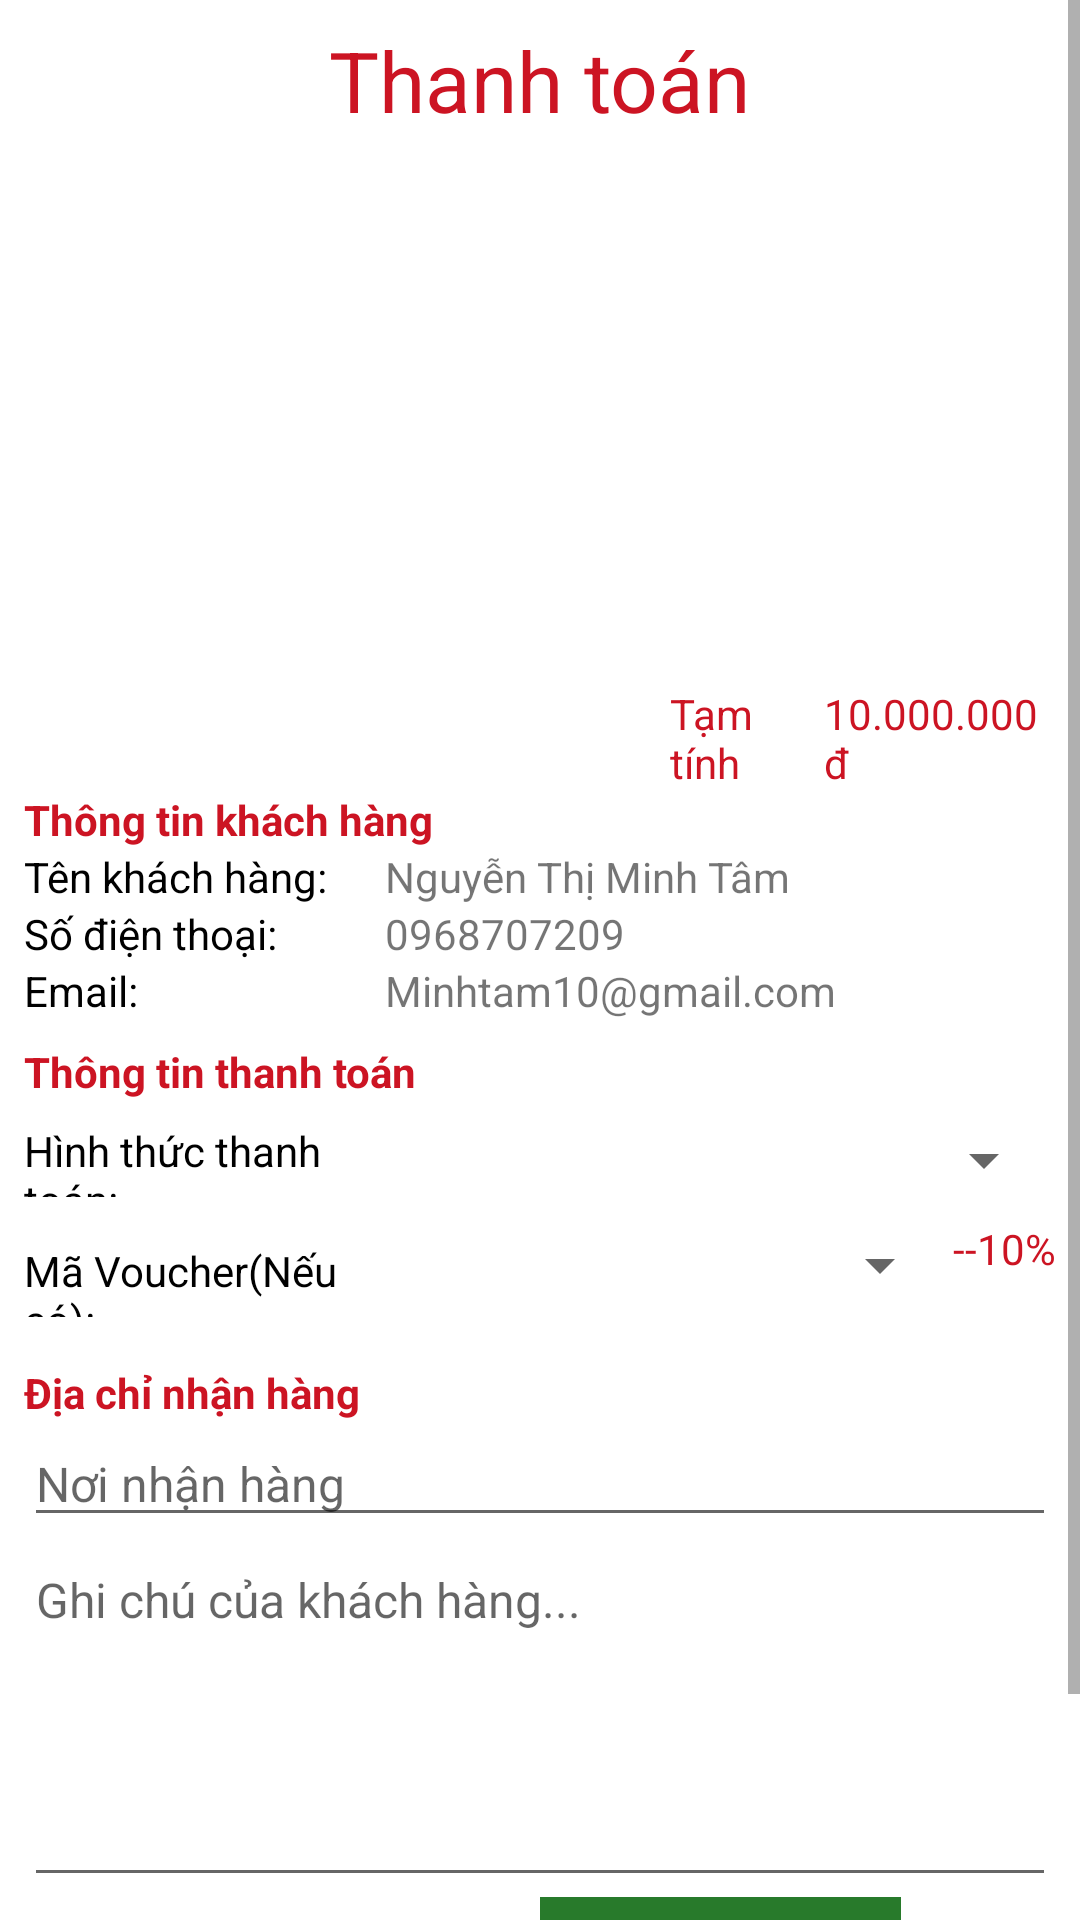

Layout XML and referenced resources for this Android screen:
<!-- AndroidManifest.xml: application theme Theme.QuanLyBanHangFahasa -->
<!-- res/layout/activity_fahasa_thanhtoan.xml -->
<?xml version="1.0" encoding="utf-8"?>
<ScrollView xmlns:android="http://schemas.android.com/apk/res/android"
    xmlns:app="http://schemas.android.com/apk/res-auto"
    xmlns:tools="http://schemas.android.com/tools"
    android:layout_width="match_parent"
    android:layout_height="match_parent"
    android:orientation="vertical"
    tools:context="admin1.ufm.quanlybanhangfahasa.Activity_Fahasa.Activity_ThanhToan">

    <LinearLayout
        android:layout_width="match_parent"
        android:layout_height="match_parent"
        android:orientation="vertical">

        <RelativeLayout
            android:orientation="horizontal"
            android:layout_margin="8dp"
            android:layout_width="match_parent"
            android:layout_height="wrap_content">

            <ImageButton
                android:src="@drawable/back"
                android:backgroundTint="@color/white"
                android:id="@+id/imgBtnBack"
                android:layout_alignParentLeft="true"
                android:layout_centerInParent="true"
                android:layout_width="wrap_content"
                android:layout_height="wrap_content"
                android:textColor="@color/black"/>

            <TextView
                android:layout_centerInParent="true"
                android:layout_width="wrap_content"
                android:layout_height="wrap_content"
                android:text="Thanh toán"
                android:textColor="@color/mauDo2"
                android:textSize="28sp"/>
        </RelativeLayout>
        <ListView
            android:background="@color/white"
            android:id="@+id/lvGioHang"
            android:layout_width="match_parent"
            android:layout_height="175dp" />

        <LinearLayout
            android:gravity="right"
            android:layout_marginLeft="8dp"
            android:layout_marginRight="8dp"
            android:weightSum="2"
            android:layout_width="match_parent"
            android:layout_height="wrap_content">
            <TextView
                android:textColor="@color/mauDo2"
                android:textSize="14sp"
                android:layout_weight="0.3"
                android:text="Tạm tính"
                android:layout_width="0dp"
                android:layout_height="wrap_content"/>
            <TextView
                android:id="@+id/lbTamTinh"
                android:textColor="@color/mauDo2"
                android:layout_weight="0.45"
                android:text="10.000.000 đ"
                android:layout_width="0dp"
                android:layout_height="wrap_content"/>
        </LinearLayout>
        <TextView
            android:layout_width="match_parent"
            android:layout_height="wrap_content"
            android:layout_marginLeft="8dp"
            android:gravity="left"
            android:text="Thông tin khách hàng"
            android:textColor="@color/mauDo2"
            android:textSize="14sp"
            android:textStyle="bold" />

        <TableLayout
            android:layout_width="match_parent"
            android:layout_height="wrap_content"
            android:paddingLeft="8dp"
            android:paddingRight="8dp">

            <TableRow>

                <TextView
                    android:layout_height="match_parent"
                    android:text="Tên khách hàng: "
                    android:textColor="@color/black" />

                <TextView
                    android:id="@+id/lbTenKH"
                    android:layout_marginLeft="16dp"
                    android:text="Nguyễn Thị Minh Tâm" />
            </TableRow>

            <TableRow>

                <TextView
                    android:text="Số điện thoại:"
                    android:textColor="@color/black" />

                <TextView
                    android:id="@+id/lbSDT"
                    android:layout_marginLeft="16dp"
                    android:text="0968707209" />
            </TableRow>

            <TableRow>

                <TextView
                    android:text="Email:"
                    android:textColor="@color/black" />

                <TextView
                    android:id="@+id/lbGmail"
                    android:layout_marginLeft="16dp"
                    android:text="Minhtam10@gmail.com" />
            </TableRow>

        </TableLayout>
        <TextView
            android:layout_width="match_parent"
            android:layout_height="wrap_content"
            android:layout_marginLeft="8dp"
            android:layout_marginTop="8dp"
            android:gravity="left"
            android:text="Thông tin thanh toán"
            android:textColor="@color/mauDo2"
            android:textSize="14sp"
            android:textStyle="bold" />
        <LinearLayout
            android:paddingLeft="8dp"
            android:paddingRight="8dp"
            android:layout_width="match_parent"
            android:layout_height="40dp"
            android:weightSum="2"
            android:orientation="horizontal">
            <TextView
                android:layout_gravity="center"
                android:textColor="@color/black"
                android:gravity="center|left"
                android:text="Hình thức thanh toán:"
                android:layout_weight="0.7"
                android:layout_width="0dp"
                android:layout_height="25dp"/>
            <Spinner
                android:id="@+id/spHTTT"
                android:gravity="center|center_horizontal"
                android:layout_weight="1.3"
                android:layout_width="0dp"
                android:layout_height="40dp"/>
        </LinearLayout>
        <LinearLayout
            android:paddingLeft="8dp"
            android:paddingRight="8dp"
            android:layout_width="match_parent"
            android:layout_height="40dp"
            android:weightSum="2"
            android:orientation="horizontal">
            <TextView
                android:layout_gravity="center"
                android:textColor="@color/black"
                android:gravity="center|left"
                android:text="Mã Voucher(Nếu có):"
                android:layout_weight="0.7"
                android:layout_width="0dp"
                android:layout_height="25dp"/>
            <Spinner
                android:id="@+id/spVoucher"
                android:gravity="center|center_horizontal"
                android:layout_weight="1.1"
                android:layout_width="0dp"
                android:layout_height="30dp"/>
            <TextView
                android:id="@+id/lbTyLeGiam"
                android:textColor="@color/mauDo2"
                android:gravity="center"
                android:text="--10%"
                android:layout_weight="0.2"
                android:layout_width="0dp"
                android:layout_height="wrap_content"/>
        </LinearLayout>
        <LinearLayout
            android:id="@+id/lv1"
            android:visibility="gone"
            android:paddingLeft="8dp"
            android:paddingRight="8dp"
            android:layout_width="match_parent"
            android:layout_height="40dp"
            android:weightSum="2"
            android:orientation="horizontal">
            <TextView
                android:id="@+id/lbThanhTien"
                android:layout_gravity="center"
                android:textColor="@color/black"
                android:gravity="center|left"
                android:text="Thành tiền sau khuyến mãi:"
                android:layout_weight="0.7"
                android:layout_width="0dp"
                android:layout_height="35dp"/>
            <TextView
                android:textSize="16sp"
                android:textStyle="bold"
                android:textColor="@color/mauDo2"
                android:id="@+id/lbThanhTienSauVch"
                android:gravity="center_vertical"
                android:layout_weight="1.3"
                android:layout_width="0dp"
                android:layout_height="40dp"/>
        </LinearLayout>
        <TextView
            android:layout_width="match_parent"
            android:layout_height="wrap_content"
            android:layout_marginLeft="8dp"
            android:layout_marginTop="8dp"
            android:gravity="left"
            android:text="Địa chỉ nhận hàng"
            android:textColor="@color/mauDo2"
            android:textSize="14sp"
            android:textStyle="bold" />

        <LinearLayout
            android:layout_width="match_parent"
            android:layout_height="match_parent"
            android:orientation="vertical"
            android:paddingLeft="8dp"
            android:paddingRight="8dp">

            <EditText
                android:id="@+id/txtNoiNhanHang"
                android:layout_width="match_parent"
                android:layout_height="wrap_content"
                android:hint="Nơi nhận hàng"
                android:textSize="16sp" />

            <EditText
                android:id="@+id/txtGhiChu"
                android:layout_width="match_parent"
                android:layout_height="120dp"
                android:layout_below="@+id/txtTyLeGiam"
                android:gravity="left"
                android:hint="Ghi chú của khách hàng..."
                android:textSize="16sp" />
        </LinearLayout>
        <LinearLayout
            android:paddingLeft="8dp"
            android:paddingRight="8dp"
            android:layout_width="match_parent"
            android:layout_height="wrap_content"
            android:weightSum="2"
            android:orientation="horizontal">
            <CheckBox
                android:id="@+id/chkXacNhan"
                android:gravity="center"
                android:layout_weight="1"
                android:text="Tôi đã đọc và đồng ý với "
                android:layout_width="0dp"
                android:layout_height="45dp"/>
            <TextView
                android:background="@color/mauXanhDollar"
                android:layout_gravity="center_vertical"
                android:textColor="@color/white"
                android:text="Quy định và hình thức thanh toán"
                android:id="@+id/lbQuyDinh"
                android:gravity="center"
                android:layout_weight="0.7"
                android:layout_width="0dp"
                android:layout_height="45dp"/>
        </LinearLayout>
        <Button
            android:id="@+id/btnXacNhanDH"
            android:layout_marginLeft="8dp"
            android:layout_marginRight="8dp"
            android:backgroundTint="@color/mauDo2"
            android:layout_width="match_parent"
            android:layout_height="wrap_content"
            android:text="XÁC NHẬN ĐƠN HÀNG"
            android:gravity="center"/>
    </LinearLayout>
</ScrollView>
<!-- resources referenced by this layout -->
<resources>
  <color name="black">#FF000000</color>
  <color name="mauDo2">#CC1423</color>
  <color name="mauXanhDollar">#287A2B</color>
  <color name="white">#FFFFFFFF</color>
  <style name="Theme.QuanLyBanHangFahasa" parent="Theme.MaterialComponents.DayNight.DarkActionBar">
          
          <item name="colorPrimary">@color/purple_500</item>
          <item name="colorPrimaryVariant">@color/mauVangChuDao</item>
          <item name="colorOnPrimary">@color/white</item>
          
          <item name="colorSecondary">@color/teal_200</item>
          <item name="colorSecondaryVariant">@color/teal_700</item>
          <item name="colorOnSecondary">@color/black</item>
          
          <item name="android:statusBarColor" tools:targetApi="l">?attr/colorPrimaryVariant</item>
          
      </style>
  <color name="purple_500">#FF6200EE</color>
  <color name="mauVangChuDao">#FFEB3B</color>
  <color name="teal_200">#FF03DAC5</color>
  <color name="teal_700">#FF018786</color>
</resources>
